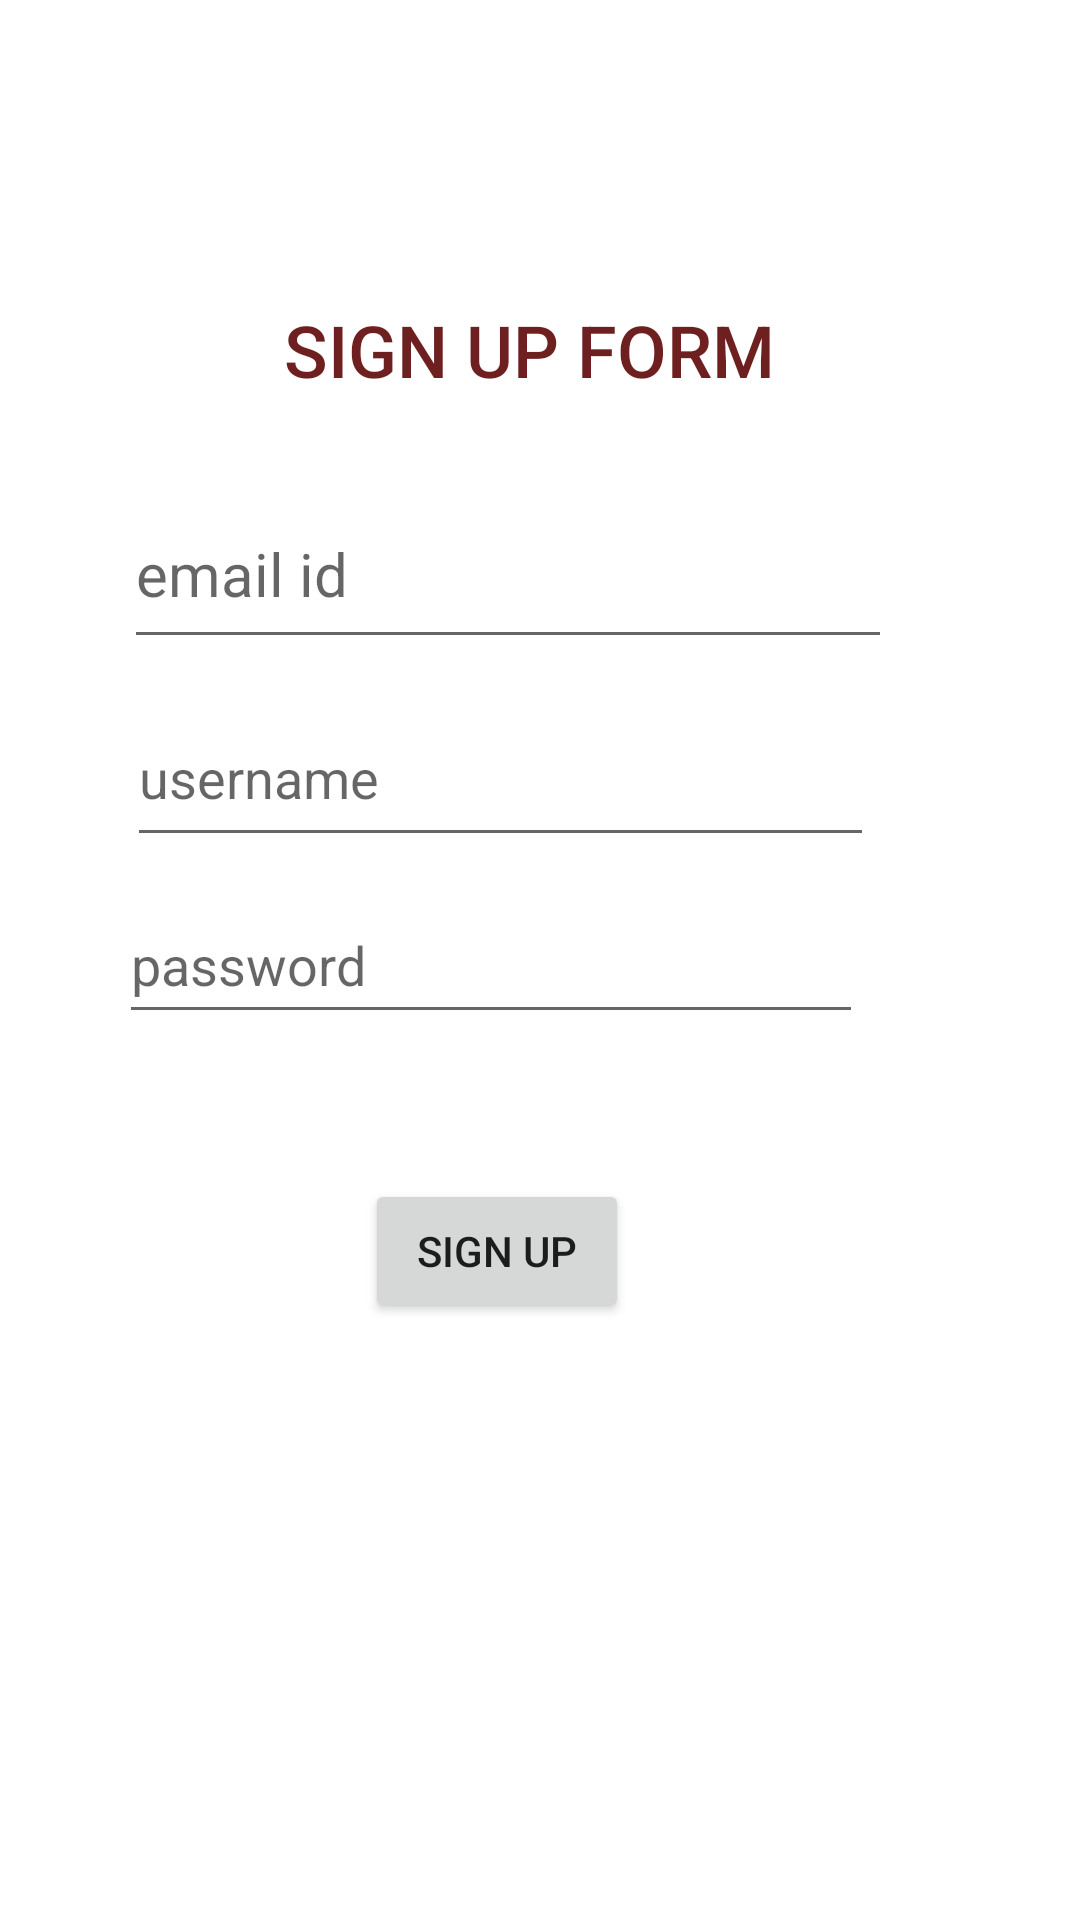

Produce the Android XML layout that renders to this screen, including the resource entries it uses.
<!-- AndroidManifest.xml: application theme Theme.Onlineexam -->
<!-- res/layout/activity_signupform.xml -->
<?xml version="1.0" encoding="utf-8"?>
<androidx.constraintlayout.widget.ConstraintLayout xmlns:android="http://schemas.android.com/apk/res/android"
    xmlns:app="http://schemas.android.com/apk/res-auto"
    xmlns:tools="http://schemas.android.com/tools"
    android:layout_width="match_parent"
    android:layout_height="match_parent"
    tools:context=".signupform">

    <TextView
        android:id="@+id/textView3"
        android:layout_width="225dp"
        android:layout_height="39dp"
        android:layout_marginStart="16dp"
        android:layout_marginTop="16dp"
        android:layout_marginEnd="16dp"
        android:layout_marginBottom="48dp"
        android:fontFamily="sans-serif-medium"
        android:text="SIGN UP FORM"
        android:textAlignment="center"
        android:textColor="#6E1F1F"
        android:textSize="24sp"
        app:layout_constraintBottom_toBottomOf="parent"
        app:layout_constraintEnd_toEndOf="parent"
        app:layout_constraintHorizontal_bias="0.467"
        app:layout_constraintStart_toStartOf="parent"
        app:layout_constraintTop_toTopOf="parent"
        app:layout_constraintVertical_bias="0.157" />

    <EditText
        android:id="@+id/editTextTextPersonName3"
        android:layout_width="256dp"
        android:layout_height="60dp"
        android:layout_marginStart="24dp"
        android:layout_marginEnd="24dp"
        android:layout_marginBottom="8dp"
        android:ems="10"
        android:hint="email id"
        android:inputType="textPersonName"
        android:textColor="#1C0B0B"
        android:textSize="20sp"
        app:layout_constraintBottom_toBottomOf="parent"
        app:layout_constraintEnd_toEndOf="parent"
        app:layout_constraintHorizontal_bias="0.308"
        app:layout_constraintStart_toStartOf="parent"
        app:layout_constraintTop_toTopOf="parent"
        app:layout_constraintVertical_bias="0.279" />

    <EditText
        android:id="@+id/editTextTextPersonName4"
        android:layout_width="249dp"
        android:layout_height="56dp"
        android:layout_marginStart="24dp"
        android:layout_marginTop="28dp"
        android:layout_marginEnd="24dp"
        android:ems="10"
        android:hint="username"
        android:inputType="textPersonName"
        app:layout_constraintBottom_toBottomOf="parent"
        app:layout_constraintEnd_toEndOf="parent"
        app:layout_constraintHorizontal_bias="0.289"
        app:layout_constraintStart_toStartOf="parent"
        app:layout_constraintTop_toTopOf="parent"
        app:layout_constraintVertical_bias="0.363" />

    <Button
        android:id="@+id/sbtn"
        android:layout_width="wrap_content"
        android:layout_height="wrap_content"
        android:text="sign up"
        app:layout_constraintBottom_toBottomOf="parent"
        app:layout_constraintEnd_toEndOf="parent"
        app:layout_constraintHorizontal_bias="0.447"
        app:layout_constraintStart_toStartOf="parent"
        app:layout_constraintTop_toTopOf="parent"
        app:layout_constraintVertical_bias="0.664" />

    <EditText
        android:id="@+id/editTextTextPersonName5"
        android:layout_width="248dp"
        android:layout_height="49dp"
        android:ems="10"
        android:hint="password"
        android:inputType="textPersonName"
        app:layout_constraintBottom_toBottomOf="parent"
        app:layout_constraintEnd_toEndOf="parent"
        app:layout_constraintHorizontal_bias="0.355"
        app:layout_constraintStart_toStartOf="parent"
        app:layout_constraintTop_toTopOf="parent" />

</androidx.constraintlayout.widget.ConstraintLayout>
<!-- resources referenced by this layout -->
<resources>
  <style name="Theme.Onlineexam" parent="Theme.MaterialComponents.DayNight.DarkActionBar">
          
          <item name="colorPrimary">@color/purple_500</item>
          <item name="colorPrimaryVariant">@color/purple_700</item>
          <item name="colorOnPrimary">@color/white</item>
          
          <item name="colorSecondary">@color/teal_200</item>
          <item name="colorSecondaryVariant">@color/teal_700</item>
          <item name="colorOnSecondary">@color/black</item>
          
          <item name="android:statusBarColor" tools:targetApi="l">?attr/colorPrimaryVariant</item>
          
      </style>
  <!-- not gathered from this repository: default colours our renderer supplied (Android Studio template values) -->
  <color name="purple_500">#FF6200EE</color>
  <color name="purple_700">#FF3700B3</color>
  <color name="teal_200">#FF03DAC5</color>
  <color name="teal_700">#FF018786</color>
  <color name="black">#FF000000</color>
  <color name="white">#FFFFFFFF</color>
</resources>
